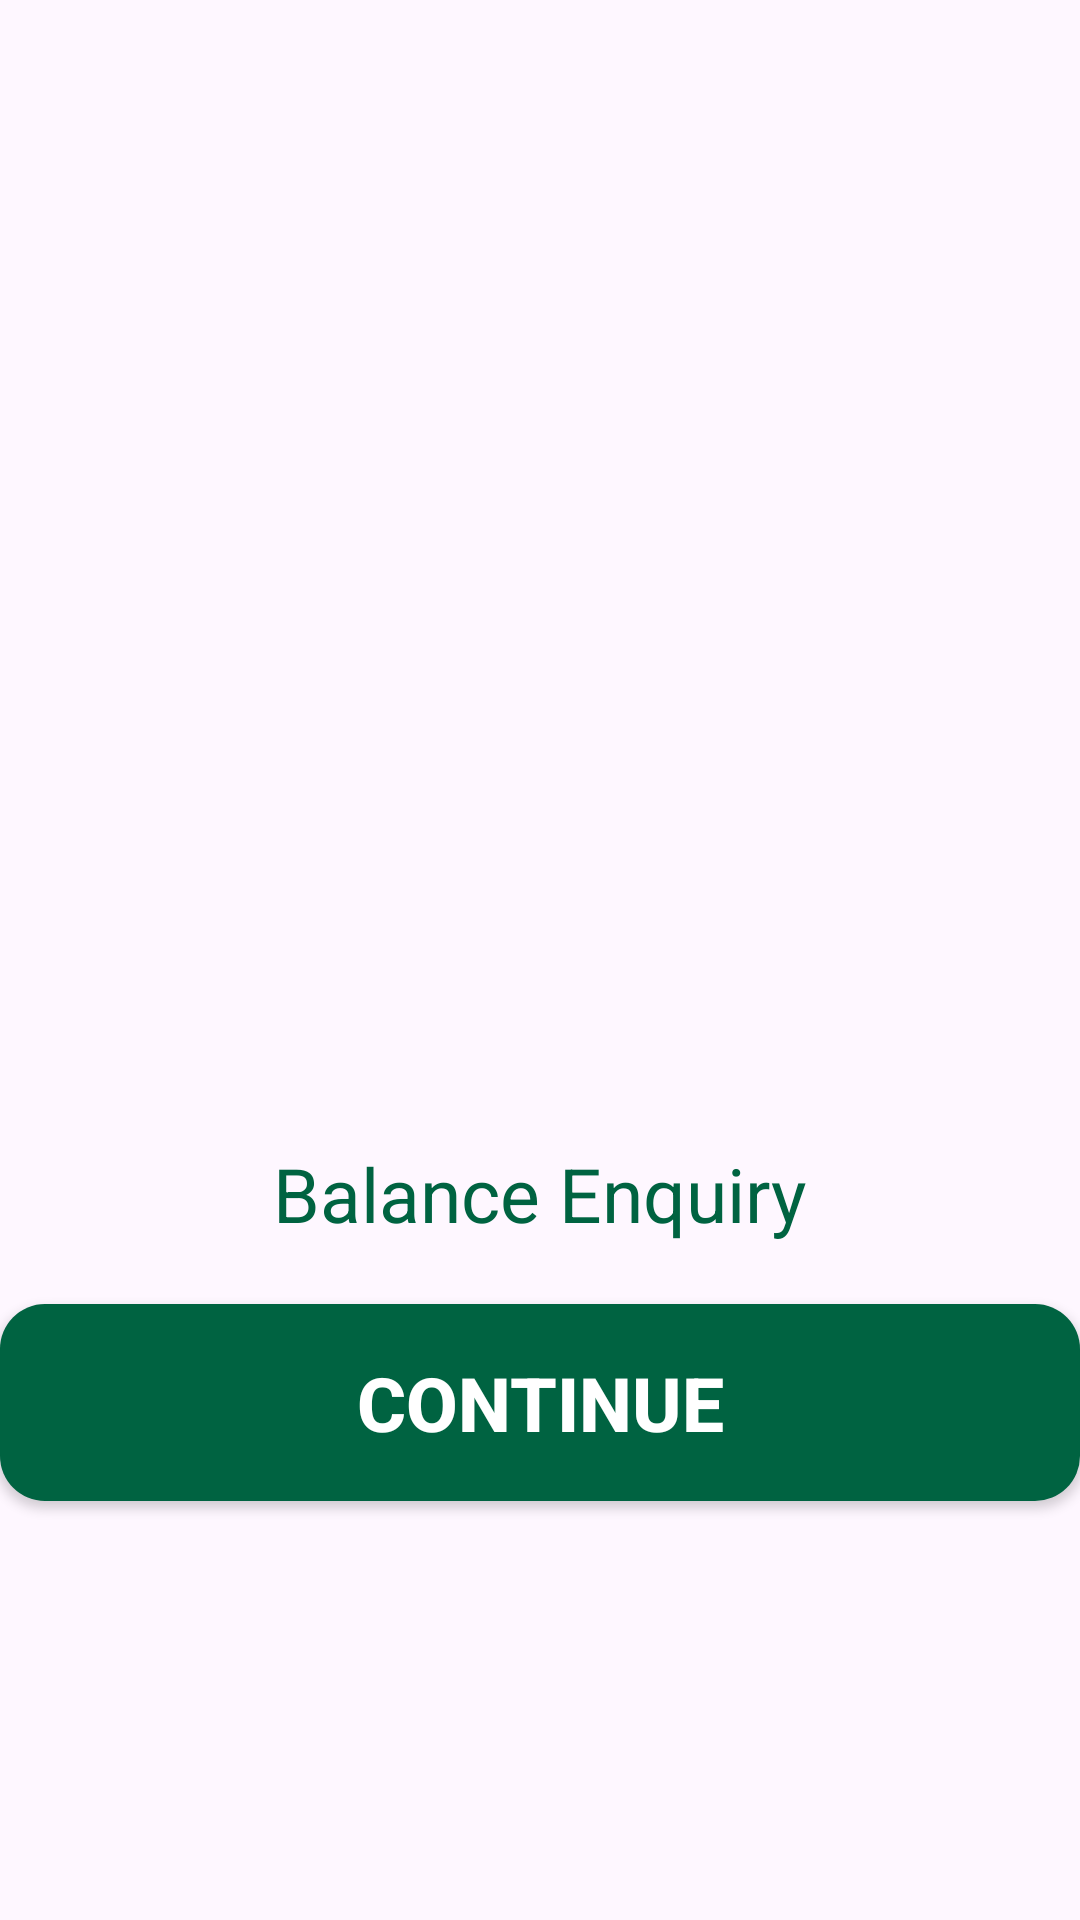

This screen was rendered from an Android layout file. Write that file and the resources it references.
<!-- AndroidManifest.xml: application theme Theme.MyApplication_101 -->
<!-- res/layout/frag_balancenquiry.xml -->
<RelativeLayout
    xmlns:android="http://schemas.android.com/apk/res/android"
    xmlns:tools="http://schemas.android.com/tools"
    android:layout_width="match_parent"
    android:layout_height="match_parent">

    
    <ImageView
        android:id="@+id/circle1"
        android:layout_width="312dp"
        android:layout_height="365dp"
        android:layout_centerHorizontal="true"
        android:backgroundTint="@color/green"
        android:foreground="@drawable/circle_shape"
        android:paddingBottom="20dp"
        android:scaleType="fitCenter"/>

    
    <TextView
        android:id="@+id/correctionTextView"
        android:layout_width="wrap_content"
        android:layout_height="wrap_content"
        android:layout_below="@id/circle1"
        android:layout_centerHorizontal="true"
        android:paddingTop="16dp"
        android:paddingBottom="20dp"
        android:text="Balance Enquiry"
        android:textColor="@color/green"
        android:textSize="25sp" />

    
    <Button
        android:id="@+id/confirmButton"
        android:layout_width="381dp"
        android:layout_height="wrap_content"
        android:layout_below="@id/correctionTextView"
        android:layout_marginTop="0dp"
        android:background="@drawable/button_background"
        android:padding="16dp"
        android:text="CONTINUE"
        android:textColor="@android:color/white"
        android:textSize="25sp"
        android:textStyle="bold"
        android:theme="@style/nelly_theme" />

</RelativeLayout>
<!-- resources referenced by this layout -->
<resources>
  <color name="green">#006341</color>
  <!-- drawable button_background (drawable) -->
  <?xml version="1.0" encoding="utf-8"?>
  <layer-list xmlns:android="http://schemas.android.com/apk/res/android">
      <item>
          <shape
              android:shape="rectangle">
              <solid android:color="@color/green" />
              <corners android:radius="15dp" />
          </shape>
      </item>
  </layer-list>
  <!-- drawable circle_shape (drawable) -->
  <shape xmlns:android="http://schemas.android.com/apk/res/android"
  android:shape="oval">
  <stroke
      android:width="6dp"
      android:color="@color/green"/>
  
  </shape>
  <style name="nelly_theme" parent="Theme.Design.Light.NoActionBar">
         
          <item name="colorPrimary">#006341</item>
      </style>
  <style name="Theme.MyApplication_101" parent="Base.Theme.MyApplication_101" />
  <style name="Base.Theme.MyApplication_101" parent="Theme.Material3.DayNight.NoActionBar">
          
          
      </style>
</resources>
